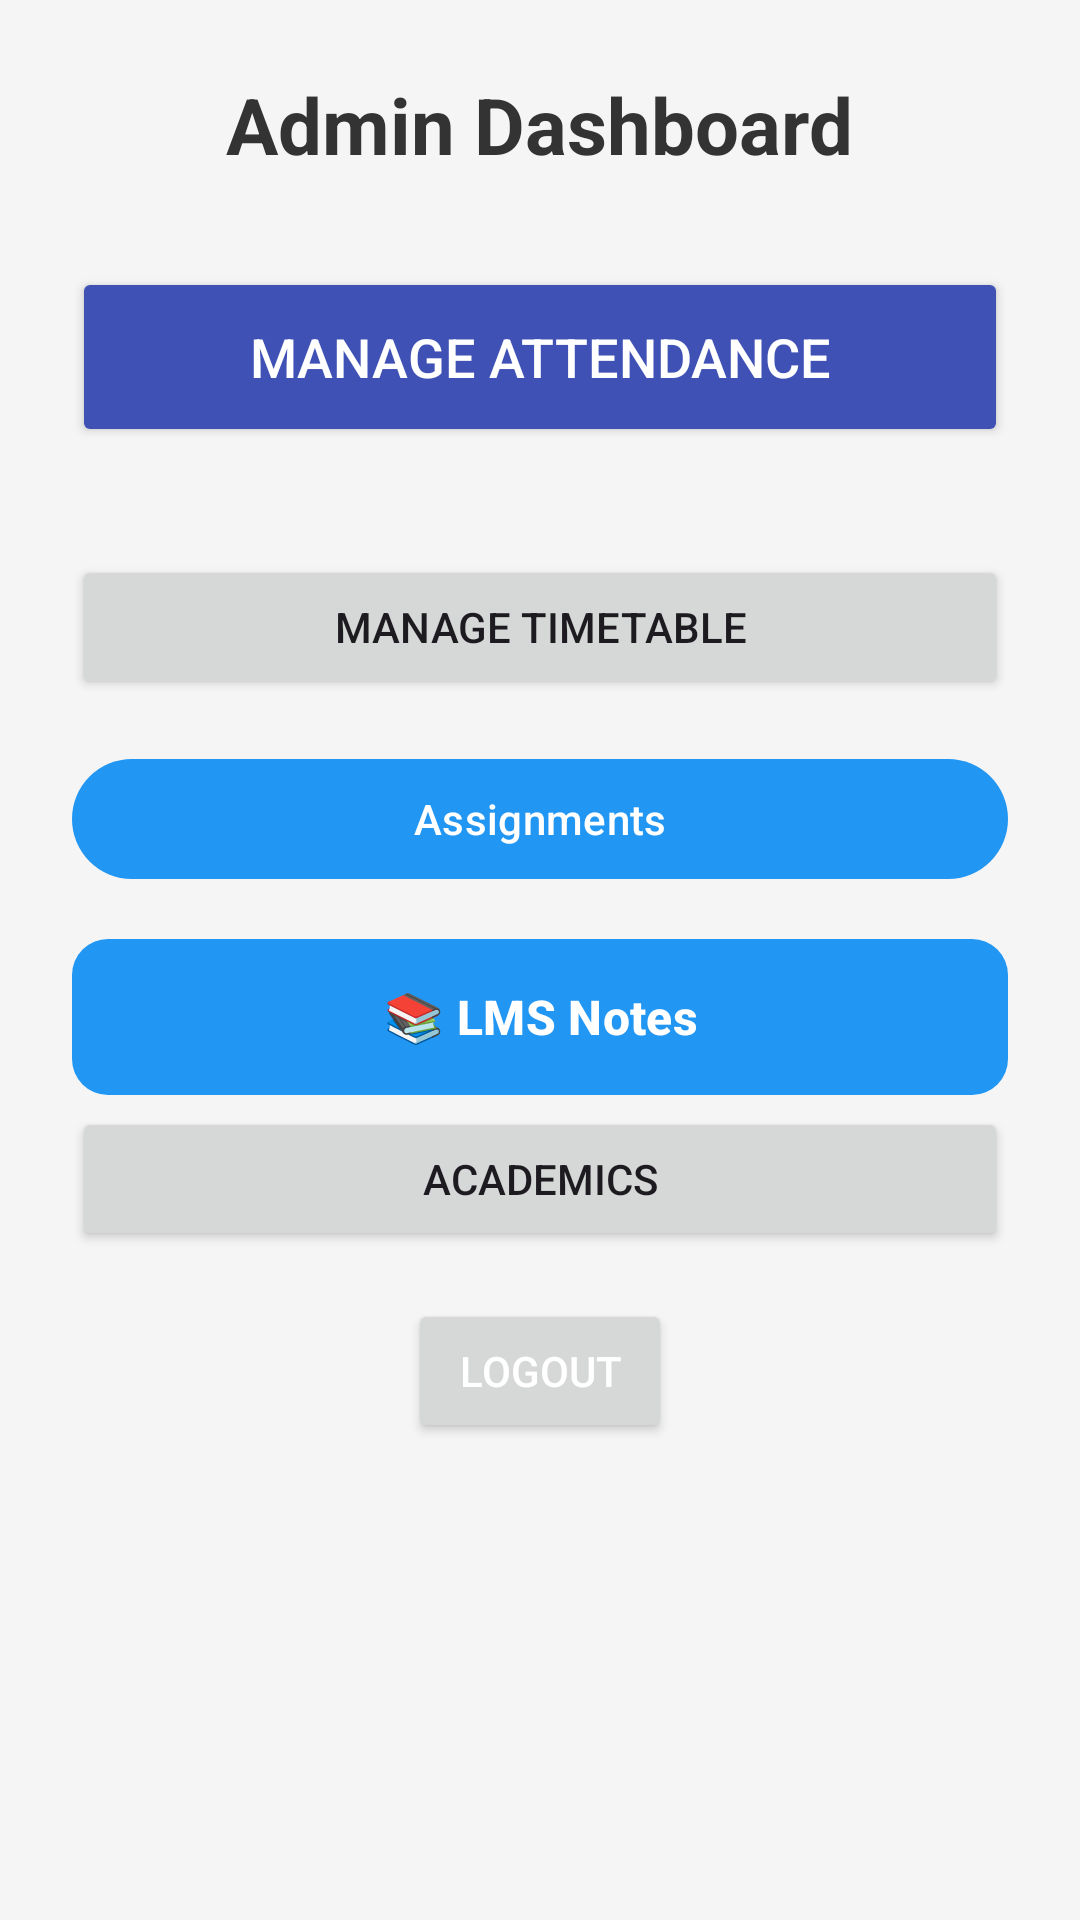

The Android layout XML behind this screen, and the referenced resources:
<!-- AndroidManifest.xml: application theme Theme.CampusSync -->
<!-- res/layout/activity_admin_dashboard.xml -->
<?xml version="1.0" encoding="utf-8"?>

<LinearLayout xmlns:android="http://schemas.android.com/apk/res/android"
    xmlns:app="http://schemas.android.com/apk/res-auto"
    android:orientation="vertical"
    android:padding="24dp"
    android:gravity="center_horizontal"
    android:layout_width="match_parent"
    android:layout_height="match_parent"
    android:background="#F5F5F5">

    
    <TextView
        android:id="@+id/titleTeacherDashboard"
        android:layout_width="wrap_content"
        android:layout_height="wrap_content"
        android:text="Admin Dashboard"
        android:textSize="26sp"
        android:textStyle="bold"
        android:textColor="#333333"
        android:layout_marginBottom="30dp" />

    
    <Button
        android:id="@+id/btn_manage_attendance_admin"
        android:layout_width="match_parent"
        android:layout_height="60dp"
        android:text="Manage Attendance"
        android:textSize="18sp"
        android:backgroundTint="#3F51B5"
        android:textColor="#FFFFFF"
        android:layout_marginBottom="20dp" />

    
    
    <Button
        android:id="@+id/btnManageTimetable"
        android:layout_width="match_parent"
        android:layout_height="wrap_content"
        android:text="Manage Timetable"
        android:layout_marginTop="16dp"/>
    <com.google.android.material.button.MaterialButton
        android:id="@+id/btn_assignments"
        android:layout_width="match_parent"
        android:layout_height="wrap_content"
        android:text="Assignments"
        android:layout_marginTop="16dp" />
    
    <com.google.android.material.button.MaterialButton
        android:id="@+id/btnLms"
        android:layout_width="match_parent"
        android:layout_height="60dp"
        android:text="📚 LMS Notes"
        android:textSize="16sp"
        android:textStyle="bold"
        app:iconGravity="start"
        app:iconPadding="16dp"
        app:iconTint="@color/white"
        android:layout_marginTop="12dp"
        app:cornerRadius="12dp" />


    <Button
        android:id="@+id/btnAcademics"
        android:layout_width="match_parent"
        android:layout_height="wrap_content"
        android:text="Academics" />

    <Button
        android:id="@+id/btnLogout"
        android:layout_width="wrap_content"
        android:layout_height="wrap_content"
        android:text="Logout"
        android:layout_alignParentEnd="true"
        android:layout_margin="16dp"
        android:textColor="@android:color/white" />

</LinearLayout>
<!-- resources referenced by this layout -->
<resources>
  <color name="white">#FFFFFFFF</color>
  <style name="Theme.CampusSync" parent="Base.Theme.CampusSync" />
  <style name="Base.Theme.CampusSync" parent="Theme.Material3.DayNight.NoActionBar">
          
          "Theme.MaterialComponents.DayNight.NoActionBar"&gt;
          
          <item name="colorPrimary">#2196F3</item>
          <item name="colorPrimaryVariant">#1976D2</item>
          <item name="colorOnPrimary">#FFFFFF</item>
          
      </style>
</resources>
